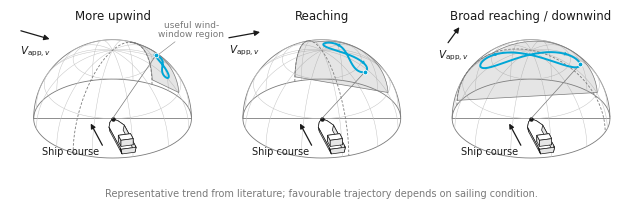

The script that saved this image:
#!/usr/bin/env python3
# -*- coding: utf-8 -*-
"""
Conceptual three-panel schematic: useful kite flight region and representative
flight-path type versus sailing condition for a ship-towing kite.

Qualitative only. Identical camera, vessel and wind-window hemisphere in all
panels; only the apparent wind direction, the highlighted useful region and the
representative trajectory change.

The scene is projected with a fixed orthographic camera onto plain 2D
matplotlib axes, so all panels share the same projection exactly and the output
is clean vector graphics (PDF/SVG) with Arial text.

Outputs (folder kite_sailing_conditions/):
  kite_sailing_conditions.pdf / .svg / .png

Run from the examples folder:  python kite_sailing_conditions.py

Frame: x along ship course, y to port, z up. Tether attachment (bow) at origin.
"""

from pathlib import Path

import numpy as np
import matplotlib as mpl
import matplotlib.pyplot as plt
from matplotlib.patches import Polygon, FancyArrowPatch

###############################################################################
# CAMERA (identical for all panels)
###############################################################################
AZIM = np.deg2rad(165.0)   # camera azimuth: behind the vessel, slightly to port
ELEV = np.deg2rad(30.0)    # camera elevation: slightly from above

C_DIR = np.array([np.cos(ELEV)*np.cos(AZIM), np.cos(ELEV)*np.sin(AZIM), np.sin(ELEV)])  # towards camera
E_RIGHT = np.array([-np.sin(AZIM), np.cos(AZIM), 0.0])
E_UP = np.cross(C_DIR, E_RIGHT)

def proj(P):
    '''Orthographic projection of (..., 3) points to screen (..., 2).'''
    P = np.asarray(P, float)
    return np.stack([P @ E_RIGHT, P @ E_UP], axis=-1)

def depth(P):
    return np.asarray(P, float) @ C_DIR

###############################################################################
# PARAMETERS
###############################################################################
R = 1.0                     # wind window radius (tether length)
C_USEFUL = 0.30             # useful region: tether direction has forward component >= C_USEFUL
BETA_MIN = np.deg2rad(4.0)  # keep useful region clear of the base plane

# Apparent wind: angle (from the bow, wind from port) -> direction wind blows towards.
# Values only set the qualitative layout; no angles are shown in the figure.
CASES = [
    dict(title='More upwind',               wind_from=np.deg2rad(45.0),
         path=dict(ac=-59.0, bc=24.0, A=13.0, Bq=3.2, tilt=90.0), t_kite=0.25, arrows=False),
    dict(title='Reaching',                  wind_from=np.deg2rad(95.0),
         path=dict(ac=-36.0, bc=28.0, A=20.0, Bq=6.0, tilt=50.0), t_kite=0.75, arrows=True),
    dict(title='Broad reaching / downwind', wind_from=np.deg2rad(145.0),
         path=dict(ac=-14.0, bc=24.0, A=40.0, Bq=7.5, tilt=0.0),  t_kite=0.75, arrows=True),
]

# Style
mpl.rcParams.update({
    'font.family': 'Arial',
    'mathtext.fontset': 'custom',
    'mathtext.rm': 'Arial',
    'mathtext.it': 'Arial:italic',
    'mathtext.bf': 'Arial:bold',
    'pdf.fonttype': 42,
    'svg.fonttype': 'path',
})
FS_TITLE = 8.5
FS_LABEL = 7.5
FS_NOTE = 7.0
WIND_POS = np.array([-0.98, 1.06])   # screen position of the apparent wind arrow centre
WIND_LEN = 0.42
BLACK = '#1a1a1a'
GREY = '#7a7a7a'
GRID = '#c4c4c4'
ACCENT = '#00A6D6'          # TU Delft cyan, trajectories only
REGION_FC = '#8c8c8c'
LW_GEOM = 0.6
LW_GRID = 0.35
LW_PATH = 1.4

FIG_W_CM = 16.0
FIG_H_CM = 5.4
OUT_DIR = Path('kite_sailing_conditions')

###############################################################################
# Geometry
###############################################################################
EX, EY, EZ = np.eye(3)
O = np.zeros(3)

def sph(a, b, r=R):
    '''Point at azimuth a (from +x towards port) and elevation b (rad).'''
    a, b = np.asarray(a), np.asarray(b)
    return r*np.stack([np.cos(b)*np.cos(a), np.cos(b)*np.sin(a), np.sin(b)], axis=-1)

def wind_to(case):
    th = case['wind_from']
    return -np.array([np.cos(th), np.sin(th), 0.0])

def useful_region(w, n=400):
    '''Closed outline (on the sphere) of {u.w >= 0, u.x >= C_USEFUL, beta >= BETA_MIN}.'''
    a = np.linspace(-np.pi, np.pi, 1441)
    lo, hi = [], []
    for b in np.linspace(BETA_MIN, np.pi/2, n):
        u = sph(a, np.full_like(a, b))
        ok = (u @ w >= 0) & (u[:, 0] >= C_USEFUL)
        if not ok.any():
            break
        idx = np.flatnonzero(ok)
        lo.append(sph(a[idx[0]], b))
        hi.append(sph(a[idx[-1]], b))
    return np.array(lo + hi[::-1])

def figure_eight(ac, bc, A, Bq, tilt, n=600):
    '''Figure-eight in the local tangent plane at (ac, bc), major axis rotated by tilt (deg).'''
    t = np.linspace(0, 2*np.pi, n)
    s, q = np.deg2rad(A)*np.sin(t), np.deg2rad(Bq)*np.sin(2*t)
    ps = np.deg2rad(tilt)
    s, q = np.cos(ps)*s - np.sin(ps)*q, np.sin(ps)*s + np.cos(ps)*q
    bc = np.deg2rad(bc)
    return t, sph(np.deg2rad(ac) + s/np.cos(bc + q), bc + q)

def hull_faces():
    '''Simplified vessel: extruded deck outline plus a deckhouse. Bow at origin.'''
    L, Bm, T = 0.78, 0.10, 0.07
    xs = [0.0, -0.08, -0.20, -L+0.03, -L]
    deck = [(xs[0], 0)] + [(x, Bm*(0.55 if i == 1 else 1)) for i, x in enumerate(xs[1:], 1)]
    deck = deck + [(x, -y) for x, y in deck[::-1] if y != 0]
    deck = np.array([(x, y, 0.0) for x, y in deck])
    keel = deck*[1.0, 0.85, 0.0] + [0, 0, -T]
    faces = []
    nd = len(deck)
    for i in range(nd):
        j = (i + 1) % nd
        faces.append(np.array([deck[i], deck[j], keel[j], keel[i]]))
    faces.append(deck)
    # deckhouse near the stern
    x0, x1, yh, h = -L + 0.07, -L + 0.20, 0.08, 0.09
    box = np.array([[x0, -yh, 0], [x1, -yh, 0], [x1, yh, 0], [x0, yh, 0]])
    top = box + [0, 0, h]
    for i in range(4):
        j = (i + 1) % 4
        faces.append(np.array([box[i], box[j], top[j], top[i]]))
    faces.append(top)
    return faces

###############################################################################
# Drawing
###############################################################################
def line3(ax, P, **kw):
    xy = proj(P)
    ax.plot(xy[:, 0], xy[:, 1], solid_capstyle='round', **kw)

def arrow3(ax, P0, P1, color=BLACK, lw=0.9, ms=7, z=6):
    a, b = proj(P0), proj(P1)
    ax.add_patch(FancyArrowPatch(a, b, arrowstyle='-|>', mutation_scale=ms, lw=lw,
                                 color=color, shrinkA=0, shrinkB=0, zorder=z))

def draw_hemisphere(ax):
    a = np.linspace(0, 2*np.pi, 361)
    # base circle
    line3(ax, sph(a, 0*a), color=GREY, lw=LW_GEOM, zorder=1)
    # silhouette: great circle perpendicular to the view direction, upper half
    u = np.cross(C_DIR, EZ); u /= np.linalg.norm(u)
    v = np.cross(C_DIR, u)
    sil = R*(np.outer(np.cos(a), u) + np.outer(np.sin(a), v))
    sil = sil[sil[:, 2] >= -1e-9]
    sil = sil[np.argsort(np.arctan2(sil @ v, sil @ u))]
    line3(ax, sil, color=GREY, lw=LW_GEOM, zorder=1)
    # faint grid: parallels and meridians
    for b in np.deg2rad([30, 60]):
        line3(ax, sph(a, np.full_like(a, b)), color=GRID, lw=LW_GRID, zorder=1)
    bb = np.linspace(0, np.pi/2, 91)
    for am in np.deg2rad(np.arange(0, 180, 30)):
        line3(ax, sph(np.full_like(bb, am), bb), color=GRID, lw=LW_GRID, zorder=1)
        line3(ax, sph(np.full_like(bb, am + np.pi), bb), color=GRID, lw=LW_GRID, zorder=1)

def draw_vessel(ax):
    faces = hull_faces()
    faces.sort(key=lambda f: depth(f.mean(axis=0)))
    for f in faces:
        n = np.cross(f[1] - f[0], f[2] - f[0])
        shade = '#ffffff' if abs(n[2]) > 0.5*np.linalg.norm(n) else '#e6e6e6'
        ax.add_patch(Polygon(proj(f), closed=True, fc=shade, ec=BLACK, lw=0.5,
                             joinstyle='round', zorder=4))
    ax.plot(*proj(O), 'o', ms=2.2, color=BLACK, zorder=5)    # tether attachment

def draw_case(ax, case, first):
    w = wind_to(case)

    # wind window edge (plane perpendicular to the apparent wind), dashed
    a = np.linspace(0, np.pi, 181)
    n_perp = np.cross(EZ, w); n_perp /= np.linalg.norm(n_perp)
    edge = R*(np.outer(np.cos(a), n_perp) + np.outer(np.sin(a), EZ))
    line3(ax, edge, color=GREY, lw=LW_GEOM, ls=(0, (3, 2)), zorder=2)

    # useful region
    reg = useful_region(w)
    ax.add_patch(Polygon(proj(reg), closed=True, fc=REGION_FC, alpha=0.22, ec='none', zorder=2))
    ax.add_patch(Polygon(proj(reg), closed=True, fc='none', ec=GREY, lw=0.5, zorder=2))

    draw_vessel(ax)

    # trajectory, tether and kite
    t, P = figure_eight(**case['path'])
    k = np.argmin(abs(t - case['t_kite']*2*np.pi))
    line3(ax, np.array([O, P[k]]), color=GREY, lw=0.5, zorder=5)
    line3(ax, P, color=ACCENT, lw=LW_PATH, zorder=6)
    ax.plot(*proj(P[k]), 'o', ms=3.4, mfc=ACCENT, mec='white', mew=0.6, zorder=7)
    if case['arrows']:
        for f in (0.12, 0.62):
            i = int(f*len(t))
            arrow3(ax, P[i], P[i + 6], color=ACCENT, lw=0.01, ms=7, z=7)

    # apparent wind arrow: projected 3D direction, same screen position in every panel
    d = proj(w)*WIND_LEN
    ax.add_patch(FancyArrowPatch(WIND_POS - d/2, WIND_POS + d/2, arrowstyle='-|>', mutation_scale=8,
                                 lw=0.9, color=BLACK, shrinkA=0, shrinkB=0, zorder=6))
    ax.text(WIND_POS[0], WIND_POS[1] - abs(d[1])/2 - 0.06, r'$V_{\mathrm{app},v}$',
            fontsize=FS_LABEL, ha='center', va='top', color=BLACK)
    return w

def setup_axes(ax):
    ax.set_aspect('equal')
    ax.set_axis_off()
    ax.set_xlim(-1.30, 1.30)
    ax.set_ylim(-0.62, 1.22)

###############################################################################
# Figure
###############################################################################
cm = 1/2.54
fig, axs = plt.subplots(1, 3, figsize=(FIG_W_CM*cm, FIG_H_CM*cm))
fig.subplots_adjust(left=0.005, right=0.995, top=0.91, bottom=0.11, wspace=0.02)

for i, (ax, case) in enumerate(zip(axs, CASES)):
    setup_axes(ax)
    draw_hemisphere(ax)
    w = draw_case(ax, case, i == 0)
    ax.set_title(case['title'], fontsize=FS_TITLE, color=BLACK, pad=2)

    # ship course arrow, alongside the vessel on the port side
    yc = 0.30
    arrow3(ax, np.array([-0.62, yc, 0]), np.array([-0.05, yc, 0]), color=BLACK, lw=0.9, ms=7)
    ax.annotate('Ship course', proj(np.array([-0.62, yc, 0])), xytext=(-2, -1), textcoords='offset points',
                fontsize=FS_LABEL - 0.5, ha='right', va='top', color=BLACK, annotation_clip=False)

    if i == 0:
        reg = useful_region(w)
        anchor = proj(reg.mean(axis=0))
        ax.annotate('useful wind-\nwindow region', anchor, xytext=(1.0, 1.02), textcoords='data',
                    fontsize=FS_LABEL - 1, color=GREY, ha='center', va='bottom', linespacing=1.0,
                    arrowprops=dict(arrowstyle='-', lw=0.4, color=GREY, shrinkA=1, shrinkB=0))

fig.text(0.5, 0.025, 'Representative trend from literature; favourable trajectory depends on sailing condition.',
         ha='center', va='bottom', fontsize=FS_NOTE, color=GREY)

OUT_DIR.mkdir(exist_ok=True)
for ext in ('pdf', 'svg'):
    fig.savefig(OUT_DIR / f'kite_sailing_conditions.{ext}', facecolor='white')
fig.savefig(OUT_DIR / 'kite_sailing_conditions.png', dpi=600, facecolor='white')
print('> saved to', OUT_DIR.resolve())
